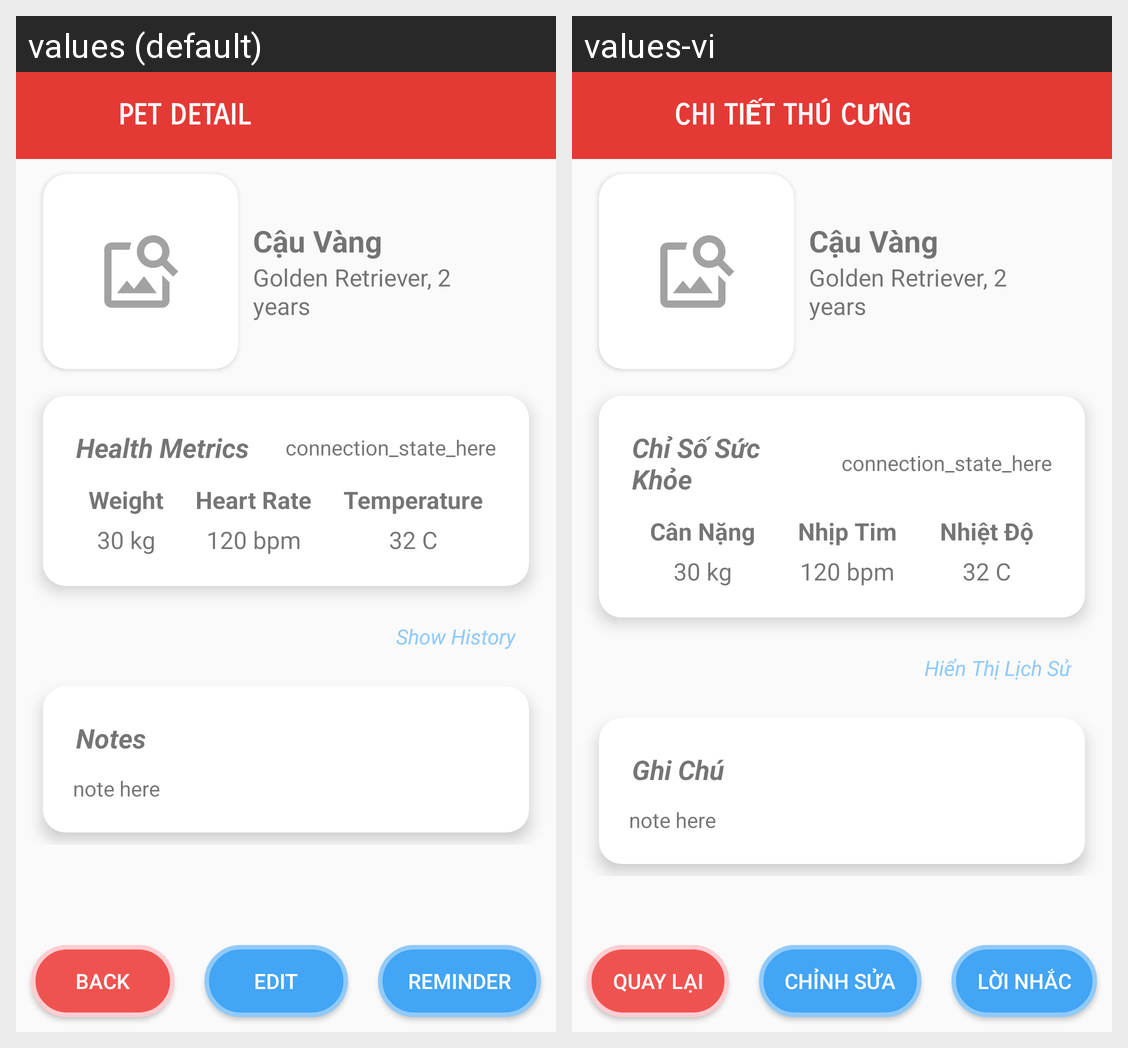

Translations of the strings shown on this Android screen, per locale in the grid:
Android screen res/layout/activity_pet_detail.xml rendered under 2 locales, left to right: values (default), values-vi. Device: Nexus 5 (rendered at 1080×1920; each locale shown at half size, 540×960, under a caption strip naming it); theme Theme.MyPETs.
Strings drawn on this screen, with the default value and each locale's value (text and hints the layout hard-codes, and strings that could not be matched under every locale, appear in the picture but are not listed):

pet_detail
  values: PET DETAIL
  values-vi: CHI TIẾT THÚ CƯNG

health_metrics
  values: Health Metrics
  values-vi: Chỉ Số Sức Khỏe

weight
  values: Weight
  values-vi: Cân Nặng

heart_rate
  values: Heart Rate
  values-vi: Nhịp Tim

temperature
  values: Temperature
  values-vi: Nhiệt Độ

show_history
  values: Show History
  values-vi: Hiển Thị Lịch Sử

notes
  values: Notes
  values-vi: Ghi Chú

back
  values: Back
  values-vi: Quay Lại

edit_pet
  values: Edit
  values-vi: Chỉnh sửa

reminder
  values: REMINDER
  values-vi: LỜI NHẮC
